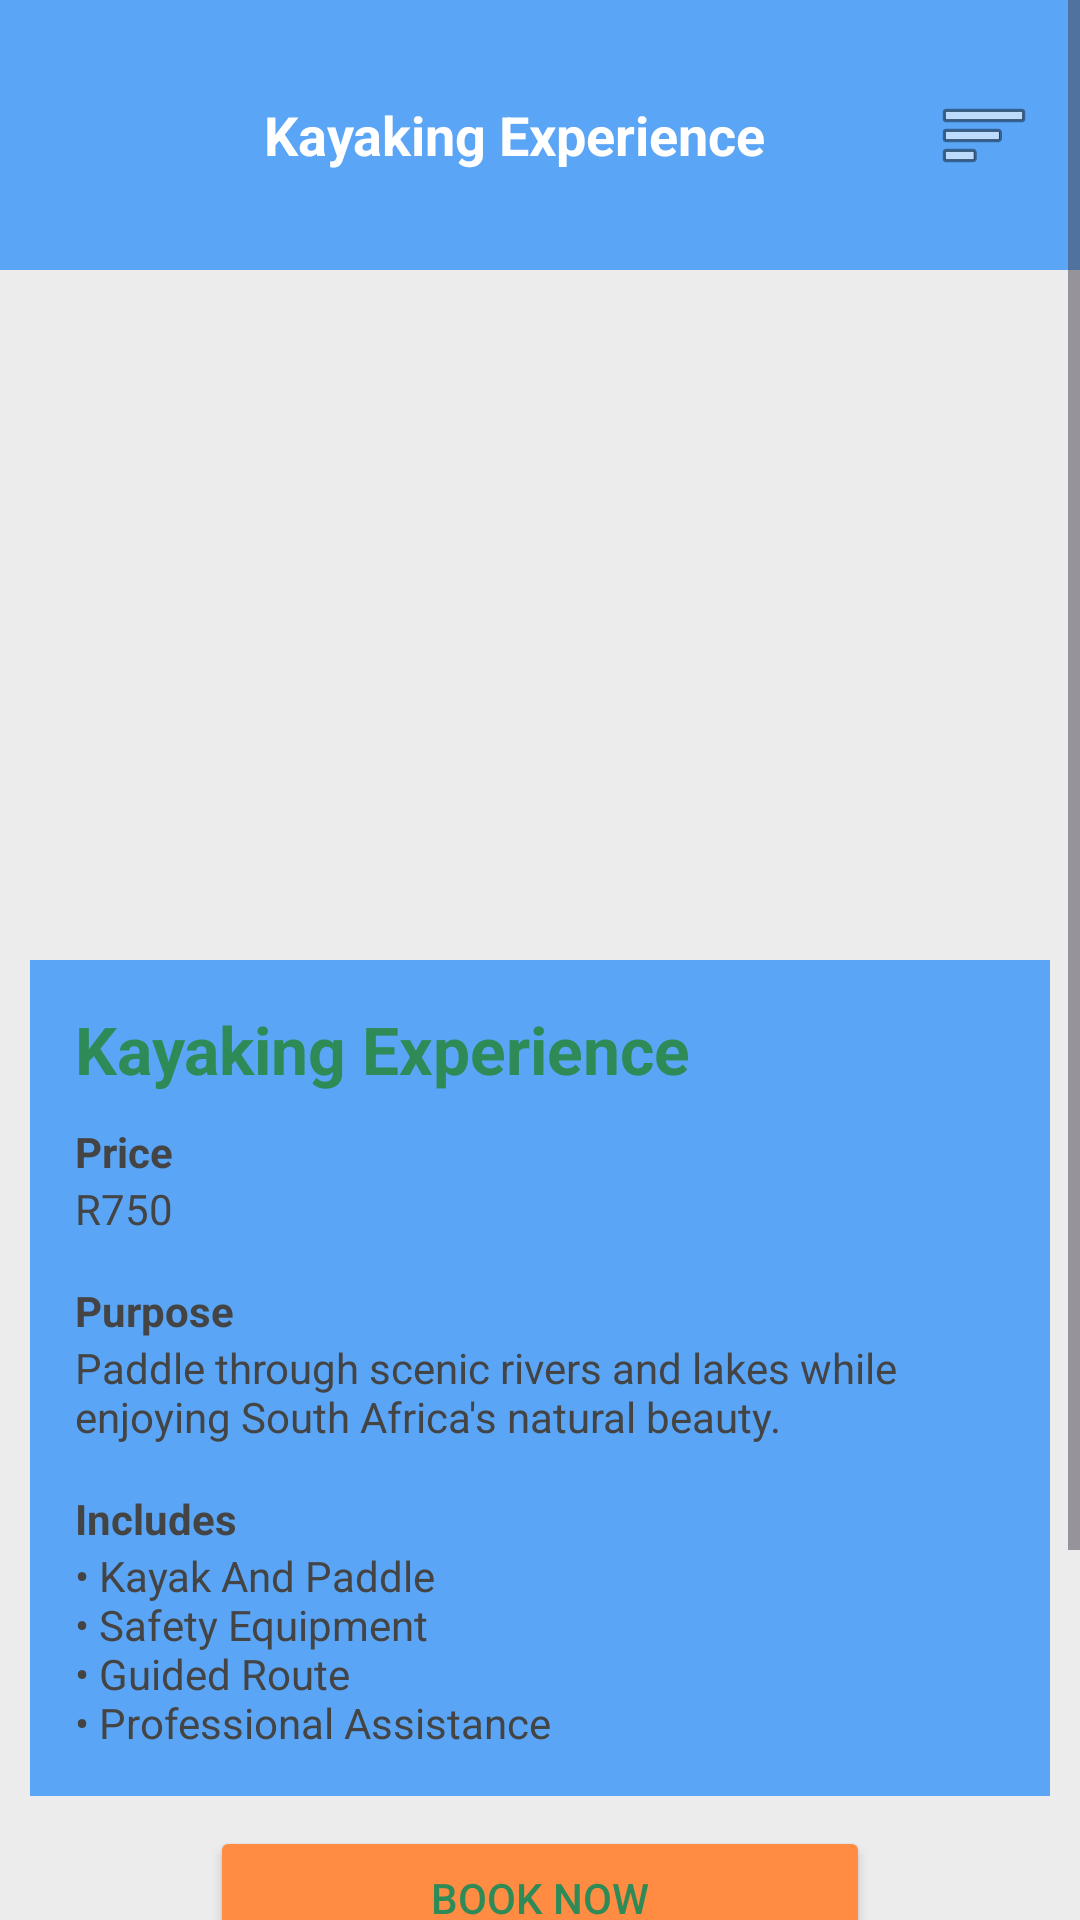

Write the Android layout XML for this screen, with the resource values it uses.
<!-- AndroidManifest.xml: application theme Theme.AdventureEscapeSA -->
<!-- res/layout/activity_kayaking.xml -->
<?xml version="1.0" encoding="utf-8"?>
<ScrollView xmlns:android="http://schemas.android.com/apk/res/android"
    android:layout_width="match_parent"
    android:layout_height="match_parent"
    android:background="#ECECEC">

    <LinearLayout
        android:layout_width="match_parent"
        android:layout_height="wrap_content"
        android:orientation="vertical">

        

        <LinearLayout
            android:layout_width="match_parent"
            android:layout_height="wrap_content"
            android:minHeight="90dp"
            android:background="#5AA5F5"
            android:orientation="horizontal"
            android:gravity="center_vertical"
            android:padding="8dp">

            <ImageView
                android:id="@+id/imgLogo"
                android:layout_width="70dp"
                android:layout_height="70dp"
                android:src="@drawable/logo"/>

            <TextView
                android:layout_width="0dp"
                android:layout_height="wrap_content"
                android:layout_weight="1"
                android:layout_marginStart="10dp"
                android:text="Kayaking Experience"
                android:textColor="#FFFFFF"
                android:textSize="18sp"
                android:textStyle="bold"/>

            <ImageButton
                android:id="@+id/btnMenu"
                android:layout_width="48dp"
                android:layout_height="48dp"
                android:background="@android:color/transparent"
                android:src="@android:drawable/ic_menu_sort_by_size"/>

        </LinearLayout>

        

        <ImageView
            android:layout_width="match_parent"
            android:layout_height="@dimen/hero_height"
            android:scaleType="centerCrop"
            android:src="@drawable/kayaking"/>

        

        <LinearLayout
            android:layout_width="match_parent"
            android:layout_height="wrap_content"
            android:layout_margin="10dp"
            android:background="#5AA5F5"
            android:orientation="vertical"
            android:padding="15dp">

            <TextView
                android:layout_width="wrap_content"
                android:layout_height="wrap_content"
                android:text="Kayaking Experience"
                android:textSize="22sp"
                android:textStyle="bold"
                android:textColor="#2E8B57"/>

            

            <TextView
                android:layout_width="wrap_content"
                android:layout_height="wrap_content"
                android:layout_marginTop="10dp"
                android:text="Price"
                android:textStyle="bold"
                android:textColor="#444444"/>

            <TextView
                android:layout_width="wrap_content"
                android:layout_height="wrap_content"
                android:text="R750"
                android:textColor="#444444"/>

            

            <TextView
                android:layout_width="wrap_content"
                android:layout_height="wrap_content"
                android:layout_marginTop="15dp"
                android:text="Purpose"
                android:textStyle="bold"
                android:textColor="#444444"/>

            <TextView
                android:layout_width="match_parent"
                android:layout_height="wrap_content"
                android:text="Paddle through scenic rivers and lakes while enjoying South Africa's natural beauty."
                android:textColor="#444444"/>

            

            <TextView
                android:layout_width="wrap_content"
                android:layout_height="wrap_content"
                android:layout_marginTop="15dp"
                android:text="Includes"
                android:textStyle="bold"
                android:textColor="#444444"/>

            <TextView
                android:layout_width="match_parent"
                android:layout_height="wrap_content"
                android:text="• Kayak And Paddle&#10;• Safety Equipment&#10;• Guided Route&#10;• Professional Assistance"
                android:textColor="#444444"/>

        </LinearLayout>

        

        <Button
            android:id="@+id/btnBookNow"
            android:layout_width="@dimen/button_width"
            android:layout_height="wrap_content"
            android:minHeight="48dp"
            android:layout_gravity="center"
            android:text="Book Now"
            android:textColor="#2E8B57"
            android:backgroundTint="#FF8C42"/>

        

        <Button
            android:id="@+id/btnQuote"
            android:layout_width="@dimen/button_width"
            android:layout_height="wrap_content"
            android:minHeight="48dp"
            android:layout_gravity="center"
            android:layout_marginTop="10dp"
            android:text="Request Quote"
            android:textColor="#2E8B57"
            android:backgroundTint="#FF8C42"/>

        

        <Button
            android:id="@+id/btnBack"
            android:layout_width="@dimen/button_width"
            android:layout_height="wrap_content"
            android:minHeight="48dp"
            android:layout_gravity="center"
            android:layout_marginTop="10dp"
            android:layout_marginBottom="20dp"
            android:text="Back"
            android:textColor="#2E8B57"
            android:backgroundTint="#FF8C42"/>

    </LinearLayout>

</ScrollView>
<!-- resources referenced by this layout -->
<resources>
  <dimen name="button_width">220dp</dimen>
  <dimen name="hero_height">220dp</dimen>
  <style name="Theme.AdventureEscapeSA" parent="Base.Theme.AdventureEscapeSA" />
  <style name="Base.Theme.AdventureEscapeSA" parent="Theme.Material3.DayNight.NoActionBar">
          
          
      </style>
</resources>
